Run: headless pygame with SDL's dummy video driver; simulated clock (each Clock.tick advances the game by its frame time, no real sleeping); random seed 0; keys injected as events and as key.get_pressed() state; mouse plan: one left click at the window centre at the start of phase 2, then a move to the lower-right quarter at the start of phase 3.
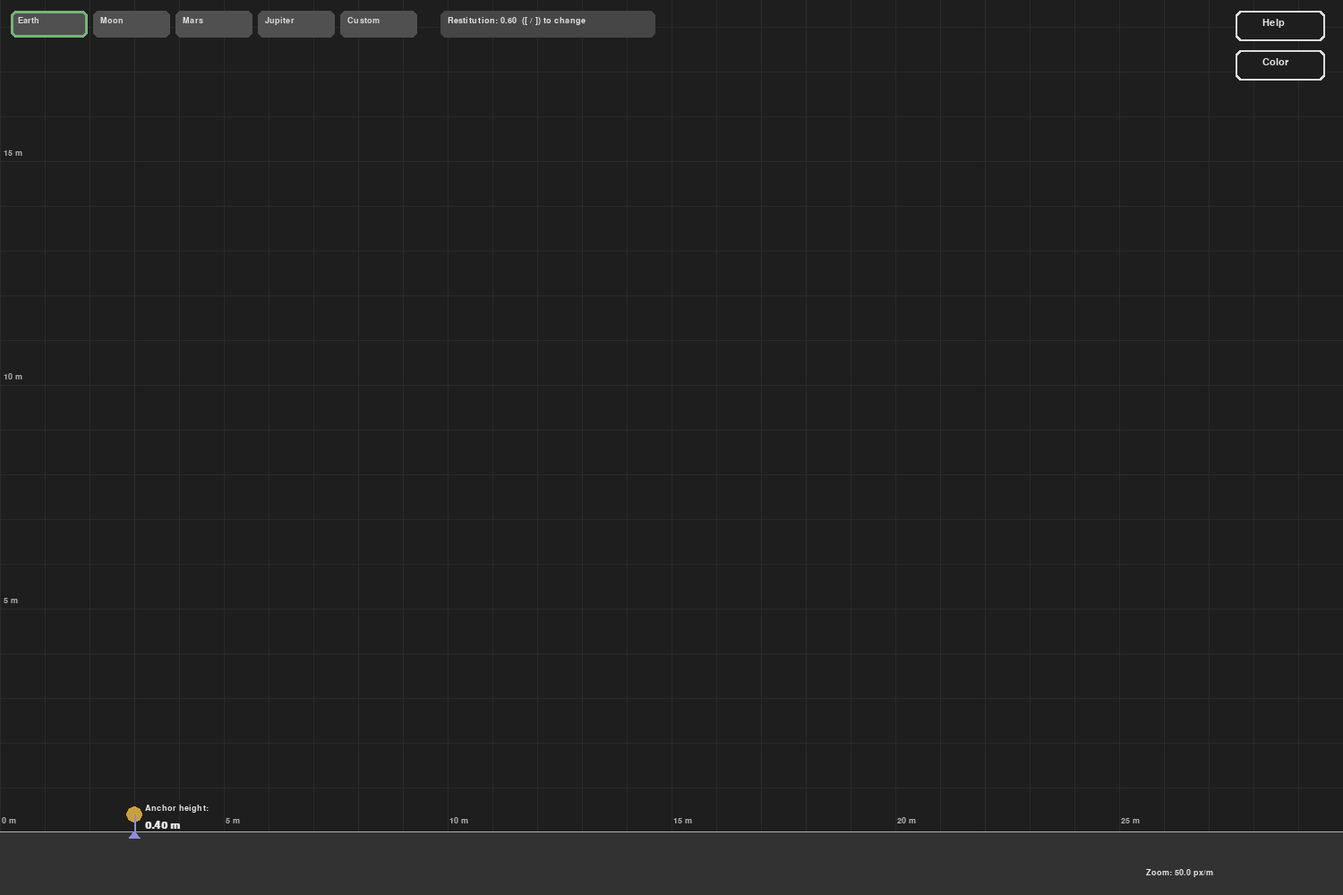
Frame 1 of 4 · flips 1–60 · no input
Frame 2 of 4 · flips 61–180 · clicked the window centre · tapped SPACE, RETURN · held RIGHT (→), D · screen unchanged from frame 1, image omitted
Frame 3 of 4 · flips 181–300 · moved the mouse to the lower-right quarter · held DOWN (↓), S · screen unchanged from frame 2, image omitted
Frame 4 of 4 · flips 301–420 · held LEFT (←), A, UP (↑), W · screen unchanged from frame 3, image omitted

The pygame program that drew these frames:

# slingshot_fixed_ui_zoom_fixed_ground.py
# pip install pygame
# Run: python slingshot_fixed_ui_zoom_fixed_ground.py

import math
import time
import pygame
import sys

# ---------------- Config ----------------
WIDTH, HEIGHT = 1500, 1000
BG = (30, 30, 30)
GROUND_H_PX = 70

# world <-> screen scale (pixels per meter). This is what zoom will change.
PIXELS_PER_M = 50.0
PIXELS_PER_M_MIN = 8.0
PIXELS_PER_M_MAX = 1200.0

GRAVITY = 9.81

SPRING_K = 120.0
PROJECTILE_MASS = 0.5
USE_PHYSICAL_LAUNCH = True

RESTITUTION = 0.6
BOUNCE_FRICTION = 0.9
REST_SPEED_THRESHOLD = 0.6

ENABLE_AIR_DRAG = False
DRAG_COEFF = 0.1

MARKER_R = 9
BALL_RADIUS_M = 0.11

# ---------------- Pygame init ----------------
pygame.init()
screen = pygame.display.set_mode((WIDTH, HEIGHT))
pygame.display.set_caption("Slingshot — fixed ground & zoom")
clock = pygame.time.Clock()
font = pygame.font.SysFont("DejaVuSans", 16)
small = pygame.font.SysFont("DejaVuSans", 14)
big = pygame.font.SysFont("DejaVuSans", 18, bold=True)

# ---------------- Camera / Anchor (world coords) ----------------
# Only horizontal camera offset allowed. Vertical offset is fixed so ground (y=0) stays at same screen row.
cam_off_x_m = 0.0
cam_off_y_m = 0.0  # fixed; DO NOT change this elsewhere (keeps ground fixed)

def world_to_screen(wx, wy):
    sx = int((wx - cam_off_x_m) * PIXELS_PER_M)
    sy = int(HEIGHT - GROUND_H_PX - (wy - cam_off_y_m) * PIXELS_PER_M)
    return sx, sy

def screen_to_world(sx, sy):
    wx = (sx / PIXELS_PER_M) + cam_off_x_m
    wy = ((HEIGHT - GROUND_H_PX - sy) / PIXELS_PER_M) + cam_off_y_m
    return wx, wy

# Initial pixel anchor (same as your old ANCHOR pixel position)
INIT_ANCHOR_PX = (150, HEIGHT - GROUND_H_PX - 20)
ANCHOR_W = screen_to_world(*INIT_ANCHOR_PX)  # anchor in world coords
if ANCHOR_W[1] < 0.0:
    ANCHOR_W = (ANCHOR_W[0], 0.0)

# ---------------- State ----------------
projectile = None
prev_state = None
landings = []
SHOT_COUNTER = 0

dragging = False
mouse_pos = (0, 0)
last_pull = None

help_visible = False
color_modal_visible = False
gravity_custom_modal = False
gravity_input_text = ""

ball_color = (200, 80, 80)
ball_gradient = False

# gravity presets UI
GRAV_PRESETS = [
    ("Earth", 9.81),
    ("Moon", 1.62),
    ("Mars", 3.71),
    ("Jupiter", 24.79),
    ("Custom", None)
]
preset_rects = []
px = 12
for name, val in GRAV_PRESETS:
    preset_rects.append((name, val, pygame.Rect(px, 12, 86, 30)))
    px += 92
REST_BOX = pygame.Rect(px + 20, 12, 240, 30)

HELP_RECT = pygame.Rect(WIDTH - 120, 12, 100, 34)
COLOR_RECT = pygame.Rect(WIDTH - 120, 56, 100, 34)

COLOR_PRESETS = [
    (200, 80, 80),
    (80, 200, 120),
    (80, 160, 220),
    (220, 180, 60),
    (200, 100, 200),
    (230, 230, 230),
    (30, 144, 255)
]

# ---------------- Utilities ----------------
def draw_text(x, y, s, f=font, color=(230,230,230)):
    screen.blit(f.render(s, True, color), (x, y))

def predict_trajectory(x0, y0, vx0, vy0, steps=1000, dt=0.01):
    pts = []
    for i in range(steps):
        t = i * dt
        xt = x0 + vx0 * t
        yt = y0 + vy0 * t - 0.5 * GRAVITY * t * t
        pts.append((xt, yt))
        if yt < -5.0:
            break
    return pts

def simulate_bounces_from_launch(x0, y0, vx0, vy0, restitution, friction, rest_speed, max_steps=20000, dt=0.01):
    x = x0
    y = y0
    vx = vx0
    vy = vy0
    bounces = 0
    steps = 0
    max_iter = max_steps
    while steps < max_iter:
        steps += 1
        vy = vy - GRAVITY * dt
        x += vx * dt
        y += vy * dt
        if y <= 0.0:
            y = 0.0
            if abs(vy) > 1e-6:
                bounces += 1
            vy = -vy * restitution
            vx = vx * friction
            speed = math.hypot(vx, vy)
            if speed < rest_speed:
                break
        if abs(x - x0) > 1e5:
            break
    return x, bounces

def record_landing_exact(prev, curr, anchor_x_m):
    y1 = prev['y']; y2 = curr['y']
    if (y2 - y1) != 0:
        frac = (0.0 - y1) / (y2 - y1)
    else:
        frac = 0.0
    frac = max(0.0, min(1.0, frac))
    x_l = prev['x'] + (curr['x'] - prev['x']) * frac
    vx_l = prev['vx'] + (curr['vx'] - prev['vx']) * frac
    vy_l = prev['vy'] + (curr['vy'] - prev['vy']) * frac
    speed = math.hypot(vx_l, vy_l)
    rng = x_l - anchor_x_m
    sx, sy = world_to_screen(x_l, 0.0)
    return {'x': x_l, 'speed': speed, 'range': rng, 'screen': (sx, sy)}

def is_mouse_near(ptx, pty, sx, sy, r=MARKER_R+8):
    return (ptx - sx)**2 + (pty - sy)**2 <= r*r

def draw_grid(surface, meters_between_lines=1, label_every=5, 
              line_color=(80,80,80), label_color=(180,180,180), alpha=60):
    """Draw grid lines in world meters; horizontal lines start at y=0 (ground) and go upward only."""
    grid_surf = pygame.Surface((WIDTH, HEIGHT), pygame.SRCALPHA)
    col = (*line_color, alpha)

    # World bounds in world coords (horizontal only; vertical anchored at y=0)
    world_x_left = cam_off_x_m
    world_x_right = cam_off_x_m + WIDTH / PIXELS_PER_M
    world_y_bottom = 0.0
    world_y_top = world_y_bottom + (HEIGHT - GROUND_H_PX) / PIXELS_PER_M

    # Vertical lines
    x = math.floor(world_x_left / meters_between_lines) * meters_between_lines
    while x <= world_x_right:
        sx, _ = world_to_screen(x, 0)
        pygame.draw.line(grid_surf, col, (sx, 0), (sx, HEIGHT - GROUND_H_PX), 1)
        if abs(x % label_every) < 1e-6:
            lbl = small.render(f"{x:.0f} m", True, label_color)
            grid_surf.blit(lbl, (sx+2, HEIGHT - GROUND_H_PX - 18))
        x += meters_between_lines

    # Horizontal lines from ground (y=0) upward
    y = math.floor(world_y_bottom / meters_between_lines) * meters_between_lines
    while y <= world_y_top:
        _, sy = world_to_screen(0, y)
        pygame.draw.line(grid_surf, col, (0, sy), (WIDTH, sy), 1)
        if abs(y % label_every) < 1e-6 and y > 0:
            lbl = small.render(f"{y:.0f} m", True, label_color)
            grid_surf.blit(lbl, (4, sy-14))
        y += meters_between_lines

    surface.blit(grid_surf, (0,0))

# ---------------- Main loop ----------------
running = True
while running:
    dt = clock.tick(60) / 1000.0

    for ev in pygame.event.get():
        if ev.type == pygame.QUIT:
            running = False
        elif ev.type == pygame.KEYDOWN:
            if ev.key == pygame.K_ESCAPE:
                if help_visible:
                    help_visible = False
                elif color_modal_visible:
                    color_modal_visible = False
                elif gravity_custom_modal:
                    gravity_custom_modal = False
                    gravity_input_text = ""
            elif ev.key == pygame.K_c:
                landings.clear()
            elif ev.key == pygame.K_LEFTBRACKET or ev.unicode == "[":
                RESTITUTION = max(0.0, RESTITUTION - 0.05)
            elif ev.key == pygame.K_RIGHTBRACKET or ev.unicode == "]":
                RESTITUTION = min(1.0, RESTITUTION + 0.05)
            elif gravity_custom_modal:
                if ev.key == pygame.K_BACKSPACE:
                    gravity_input_text = gravity_input_text[:-1]
                elif ev.key == pygame.K_RETURN or ev.key == pygame.K_KP_ENTER:
                    try:
                        v = float(gravity_input_text.strip())
                        if v > 0:
                            GRAVITY = v
                    except:
                        pass
                    gravity_custom_modal = False
                    gravity_input_text = ""
                else:
                    if ev.unicode and (ev.unicode.isdigit() or ev.unicode in ".-"):
                        gravity_input_text += ev.unicode

        elif ev.type == pygame.MOUSEBUTTONDOWN:
            mx, my = ev.pos
            # help & color buttons
            if HELP_RECT.collidepoint(mx, my):
                help_visible = not help_visible
                continue
            if COLOR_RECT.collidepoint(mx, my):
                color_modal_visible = not color_modal_visible
                continue

            # color modal interactions
            if color_modal_visible:
                W, H = 420, 240
                x = (WIDTH - W) // 2
                y = (HEIGHT - H) // 2
                ox = x + 18; oy = y + 52
                for i, c in enumerate(COLOR_PRESETS):
                    rect = pygame.Rect(ox + (i%6)*(36+12), oy + (i//6)*(36+12), 36, 36)
                    if rect.collidepoint(mx, my):
                        ball_color = c
                        color_modal_visible = False
                        break
                grect = pygame.Rect(x+18, oy+90, 120, 28)
                if grect.collidepoint(mx, my):
                    ball_gradient = not ball_gradient
                    color_modal_visible = False
                    continue
                modal_rect = pygame.Rect(x, y, W, H)
                if not modal_rect.collidepoint(mx, my):
                    color_modal_visible = False
                    continue

            # gravity preset clicks
            for name, val, rect in preset_rects:
                if rect.collidepoint(mx, my):
                    if name == "Custom":
                        gravity_custom_modal = True
                        gravity_input_text = ""
                    else:
                        GRAVITY = val
                    break

            # left click start drag if near anchor (use screen coords of anchor)
            if ev.button == 1:
                ax_s, ay_s = world_to_screen(*ANCHOR_W)
                if (mx - ax_s)**2 + (my - ay_s)**2 < 14000:
                    dragging = True
                    mouse_pos = ev.pos

            # right click move anchor (set anchor world pos from click). Clamp anchor y >= 0.
            elif ev.button == 3:
                if my < HEIGHT - GROUND_H_PX - 6:
                    new_anchor = screen_to_world(mx, my)
                    # clamp y so anchor never goes below ground
                    if new_anchor[1] < 0.0:
                        new_anchor = (new_anchor[0], 0.0)
                    ANCHOR_W = new_anchor

        elif ev.type == pygame.MOUSEBUTTONUP:
            if ev.button == 1 and dragging and (not help_visible and not color_modal_visible and not gravity_custom_modal):
                dragging = False
                SHOT_COUNTER += 1
                shot_id = SHOT_COUNTER
                ax_s, ay_s = world_to_screen(*ANCHOR_W)
                mx, my = mouse_pos
                pull_sx = ax_s - mx
                pull_sy = ay_s - my
                pull_wx = pull_sx / PIXELS_PER_M
                pull_wy = -pull_sy / PIXELS_PER_M
                displacement_m = math.hypot(pull_wx, pull_wy)
                last_pull = (pull_wx, pull_wy)
                if USE_PHYSICAL_LAUNCH and displacement_m > 1e-9:
                    v0 = displacement_m * math.sqrt(max(1e-12, SPRING_K / PROJECTILE_MASS))
                else:
                    v0 = displacement_m * 4.0
                if displacement_m > 1e-9:
                    ux = pull_wx / displacement_m
                    uy = pull_wy / displacement_m
                else:
                    ux, uy = 0.0, 0.0
                vx0 = ux * v0
                vy0 = uy * v0
                x0, y0 = ANCHOR_W
                projectile = {
                    "x": x0, "y": y0, "vx": vx0, "vy": vy0,
                    "alive": True, "shot_id": shot_id,
                    "start_time": time.time(), "first_touch_recorded": False,
                    "max_height": y0, "bounces": 0
                }
                prev_state = None

        elif ev.type == pygame.MOUSEMOTION:
            mouse_pos = ev.pos
            if dragging:
                mouse_pos = ev.pos

        elif ev.type == pygame.MOUSEWHEEL:
            # Zoom centered on mouse position horizontally; keep vertical camera fixed so ground stays.
            mx, my = pygame.mouse.get_pos()
            # compute world coord under mouse before zoom
            world_before = screen_to_world(mx, my)
            factor = 1.15 ** ev.y
            new_ppm = PIXELS_PER_M * factor
            new_ppm = max(PIXELS_PER_M_MIN, min(PIXELS_PER_M_MAX, new_ppm))
            if abs(new_ppm - PIXELS_PER_M) > 1e-9:
                old_ppm = PIXELS_PER_M
                PIXELS_PER_M = new_ppm
                # adjust horizontal camera offset so x under mouse remains the same
                cam_off_x_m = world_before[0] - (mx / PIXELS_PER_M)
                # do NOT change cam_off_y_m -> ground fixed at y=0

    # ---------------- Physics update ----------------
    if projectile and projectile["alive"]:
        prev_state = {'x': projectile['x'], 'y': projectile['y'], 'vx': projectile['vx'], 'vy': projectile['vy']}
        vx = projectile['vx']; vy = projectile['vy']
        if ENABLE_AIR_DRAG:
            axd = -DRAG_COEFF * vx
            ayd = -DRAG_COEFF * vy
        else:
            axd = 0.0; ayd = 0.0
        ax_tot = axd
        ay_tot = -GRAVITY + ayd
        projectile['vx'] += ax_tot * dt
        projectile['vy'] += ay_tot * dt
        projectile['x'] += projectile['vx'] * dt
        projectile['y'] += projectile['vy'] * dt

        if projectile['y'] > projectile.get('max_height', -1e9):
            projectile['max_height'] = projectile['y']

        # detect ground touch
        if projectile['y'] <= 0.0:
            if prev_state is not None:
                landing = record_landing_exact(prev_state, projectile, ANCHOR_W[0])
            else:
                landing = {'x': projectile['x'], 'speed': math.hypot(projectile['vx'], projectile['vy']), 'range': projectile['x'] - ANCHOR_W[0], 'screen': world_to_screen(projectile['x'], 0.0)}
            if not projectile.get('first_touch_recorded', False):
                impact_speed = landing['speed']
                flight_time = time.time() - projectile.get('start_time', time.time())
                sx, sy = landing['screen']
                first_ld = {
                    'x': landing['x'],
                    'velocity': impact_speed,
                    'flight_time': flight_time,
                    'range': landing['range'],
                    'screen': (sx, sy),
                    'shot_id': projectile.get('shot_id'),
                    'max_height': projectile.get('max_height', 0.0)
                }
                landings.append(first_ld)
                projectile['first_touch_recorded'] = True
            projectile['y'] = 0.0
            projectile['vy'] = -projectile['vy'] * RESTITUTION
            projectile['vx'] = projectile['vx'] * BOUNCE_FRICTION
            projectile['bounces'] = projectile.get('bounces', 0) + 1
            speed_now = math.hypot(projectile['vx'], projectile['vy'])
            if speed_now < REST_SPEED_THRESHOLD:
                projectile['alive'] = False
                prev_state = None

    # ---------------- Draw ----------------
    screen.fill(BG)
    draw_grid(screen, meters_between_lines=1, label_every=5, alpha=60)

    ground_y_px = HEIGHT - GROUND_H_PX
    # obvious ground line and filled ground area
    pygame.draw.line(screen, (180,180,180), (0, ground_y_px), (WIDTH, ground_y_px), 3)
    pygame.draw.rect(screen, (50,50,50), (0, ground_y_px, WIDTH, GROUND_H_PX))

    # gravity preset buttons
    for name, val, rect in preset_rects:
        pygame.draw.rect(screen, (80,80,80), rect, border_radius=6)
        screen.blit(small.render(name, True, (220,220,220)), (rect.x+8, rect.y+6))
        if val is not None and abs(GRAVITY - val) < 1e-4:
            pygame.draw.rect(screen, (120,180,120), rect, 3, border_radius=6)
        elif name == "Custom" and (not any(abs(GRAVITY - v) < 1e-4 for (_, v, _) in preset_rects if v is not None)):
            pygame.draw.rect(screen, (120,180,120), rect, 3, border_radius=6)

    # restitution info
    pygame.draw.rect(screen, (70,70,70), REST_BOX, border_radius=6)
    draw_text(REST_BOX.x+8, REST_BOX.y+6, f"Restitution: {RESTITUTION:.2f}  ([ / ]) to change", small)

    # anchor & height (anchor is world coord)
    ax_s, ay_s = world_to_screen(*ANCHOR_W)
    pygame.draw.circle(screen, (200,160,60), (ax_s, ay_s), 9)
    anchor_h = ANCHOR_W[1]
    pygame.draw.line(screen, (140,140,220), (ax_s, ay_s), (ax_s, ground_y_px), 2)
    pygame.draw.polygon(screen, (140,140,220), [(ax_s-6, ground_y_px+6), (ax_s+6, ground_y_px+6), (ax_s, ground_y_px-2)])
    draw_text(ax_s+12, ay_s-12, "Anchor height:", small)
    draw_text(ax_s+12, ay_s+6, f"{anchor_h:.2f} m", big)

    # dragging preview; lower HUD so it doesn't overlap buttons
    hud_y = 60
    if dragging:
        mx, my = mouse_pos
        pygame.draw.line(screen, (180,180,180), (ax_s, ay_s), (mx, my), 2)
        pull_sx = ax_s - mx
        pull_sy = ay_s - my
        pull_wx = pull_sx / PIXELS_PER_M
        pull_wy = -pull_sy / PIXELS_PER_M
        disp = math.hypot(pull_wx, pull_wy)
        force_n = SPRING_K * disp
        if USE_PHYSICAL_LAUNCH and disp > 1e-9:
            v0 = disp * math.sqrt(max(1e-12, SPRING_K / PROJECTILE_MASS))
        else:
            v0 = disp * 4.0
        ux = pull_wx / disp if disp > 1e-9 else 0.0
        uy = pull_wy / disp if disp > 1e-9 else 0.0
        vx0 = ux * v0
        vy0 = uy * v0
        x0, y0 = ANCHOR_W
        for t in [i*0.02 for i in range(400)]:
            xt = x0 + vx0 * t
            yt = y0 + vy0 * t - 0.5 * GRAVITY * t * t
            if yt < 0:
                pred_x = xt
                sx, sy = world_to_screen(pred_x, 0.0)
                pygame.draw.circle(screen, (180,200,80), (sx, sy), 6)
                break
            sx, sy = world_to_screen(xt, yt)
            if 0 <= sx < WIDTH and 0 <= sy < HEIGHT:
                pygame.draw.circle(screen, (100,200,200), (sx, sy), 3)
        draw_text(10, hud_y, f"Disp: {disp:.3f} m   Force: {force_n:.1f} N   Init speed: {v0:.2f} m/s", small)
        draw_text(10, hud_y + 18, f"Gravity: {GRAVITY:.2f} m/s²   Cd: {('on' if ENABLE_AIR_DRAG else 'off')}", small)

    # live flight HUD and projectile drawing (unchanged)
    live_hud_y = 120
    if projectile and projectile['alive']:
        speed_now = math.hypot(projectile['vx'], projectile['vy'])
        angle_now = math.degrees(math.atan2(projectile['vy'], projectile['vx'])) if speed_now > 1e-9 else 0.0
        elapsed = time.time() - projectile['start_time']
        xw, yw = projectile['x'], projectile['y']
        draw_text(10, live_hud_y, f"Sim speed: {speed_now:.2f} m/s   Angle: {angle_now:.1f} deg", small)
        draw_text(10, live_hud_y + 18, f"Flight time: {elapsed:.2f} s   Pos: x={xw:.2f} m y={yw:.2f} m", small)
        draw_text(10, live_hud_y + 36, f"Max height so far: {projectile.get('max_height', 0.0):.2f} m", small)
        draw_text(10, live_hud_y + 54, f"Shot id: {projectile.get('shot_id')}", small)
        sx, sy = world_to_screen(projectile['x'], projectile['y'])
        r_px = int(BALL_RADIUS_M * PIXELS_PER_M)
        if r_px < 2:
            r_px = 2
        if ball_gradient:
            steps = max(6, r_px//2)
            for i in range(steps, 0, -1):
                frac = i/steps
                c = (int(ball_color[0]*frac + 20*(1-frac)), int(ball_color[1]*frac + 20*(1-frac)), int(ball_color[2]*frac + 20*(1-frac)))
                pygame.draw.circle(screen, c, (sx, sy), int(r_px*frac))
        else:
            pygame.draw.circle(screen, ball_color, (sx, sy), r_px)

    # stored landings and tooltips (unchanged)
    mx, my = mouse_pos
    hover_index = None
    for i, ld in enumerate(landings):
        sx, sy = ld['screen']
        pygame.draw.circle(screen, (80,200,120), (sx, sy), MARKER_R)
        pygame.draw.line(screen, (120,220,150), (sx, sy), (sx, sy-36), 2)
        label = f"{ld['range']:.2f} m  [{ld['shot_id']}]"
        txt = small.render(label, True, (200,200,200))
        tx = sx + 12
        ty = sy - 30 - (i % 3) * 16
        if tx + txt.get_width() > WIDTH - 8:
            tx = sx - 12 - txt.get_width()
        screen.blit(txt, (tx, ty))
        if is_mouse_near(mx, my, sx, sy):
            hover_index = i

    if hover_index is not None:
        ld = landings[hover_index]
        sx, sy = ld['screen']
        grid_disp = ld.get('x', 0.0)
        txts = [
            f"Shot: {ld['shot_id']}",
            f"Range: {ld['range']:.2f} m",
            f"Displacement: {grid_disp:.2f} m",
            f"Velocity: {ld.get('velocity', ld.get('speed', 0.0)):.2f} m/s",
            f"Flight time: {ld.get('flight_time', 0.0):.2f} s" if ld.get('flight_time') is not None else "Flight time: -",
            f"Max height: {ld.get('max_height', 0.0):.2f} m"
        ]
        padding = 6
        surfaces = [small.render(t, True, (220,220,220)) for t in txts]
        box_w = max(s.get_width() for s in surfaces) + padding*2
        box_h = sum(s.get_height() for s in surfaces) + padding*2 + 8
        box_x = sx + 12
        box_y = sy - box_h - 10
        if box_x + box_w > WIDTH - 6:
            box_x = sx - 12 - box_w
        if box_y < 6:
            box_y = sy + 12
        pygame.draw.rect(screen, (230,230,230), (box_x, box_y, box_w, box_h), border_radius=6)
        pygame.draw.rect(screen, (40,40,40), (box_x+1, box_y+1, box_w-2, box_h-2), border_radius=6)
        oy = box_y + padding
        for s in surfaces:
            screen.blit(s, (box_x + padding, oy))
            oy += s.get_height()

    # temporary hover prediction on anchor when idle
    if projectile is None:
        ax_s, ay_s = world_to_screen(*ANCHOR_W)
        sx_anchor, sy_anchor = ax_s, ay_s
        if is_mouse_near(mx, my, sx_anchor, sy_anchor, r=26):
            if last_pull is not None:
                pwx, pwy = last_pull
                disp = math.hypot(pwx, pwy)
                if USE_PHYSICAL_LAUNCH and disp > 1e-9:
                    v0 = disp * math.sqrt(max(1e-12, SPRING_K / PROJECTILE_MASS))
                else:
                    v0 = disp * 4.0
                ux = pwx / disp if disp > 1e-9 else 0.0
                uy = pwy / disp if disp > 1e-9 else 0.0
                vx0 = ux * v0
                vy0 = uy * v0
                x0, y0 = ANCHOR_W
                pred_final_x, pred_bounces = simulate_bounces_from_launch(x0, y0, vx0, vy0, RESTITUTION, BOUNCE_FRICTION, REST_SPEED_THRESHOLD)
                pred_range = pred_final_x - x0
                txt1 = f"Predicted bounces: {pred_bounces}"
                txt2 = f"Predicted final X: {pred_final_x:.2f} m ({pred_range:.2f} m from anchor)"
                box_w = max(small.size(txt1)[0], small.size(txt2)[0]) + 12
                box_h = 40
                box_x = sx_anchor + 14
                box_y = sy_anchor - box_h - 8
                pygame.draw.rect(screen, (230,230,230), (box_x, box_y, box_w, box_h), border_radius=6)
                pygame.draw.rect(screen, (40,40,40), (box_x+1, box_y+1, box_w-2, box_h-2), border_radius=6)
                draw_text(box_x+6, box_y+6, txt1, small, color=(220,220,220))
                draw_text(box_x+6, box_y+20, txt2, small, color=(220,220,220))
            else:
                txt1 = "Predicted bounces: -"
                txt2 = "Predicted final X: -"
                box_w = max(small.size(txt1)[0], small.size(txt2)[0]) + 12
                box_h = 40
                box_x = sx_anchor + 14
                box_y = sy_anchor - box_h - 8
                pygame.draw.rect(screen, (230,230,230), (box_x, box_y, box_w, box_h), border_radius=6)
                pygame.draw.rect(screen, (40,40,40), (box_x+1, box_y+1, box_w-2, box_h-2), border_radius=6)
                draw_text(box_x+6, box_y+6, txt1, small, color=(220,220,220))
                draw_text(box_x+6, box_y+20, txt2, small, color=(220,220,220))

    # help & color buttons
    pygame.draw.rect(screen, (220,220,220), HELP_RECT, border_radius=6)
    pygame.draw.rect(screen, (30,30,30), (HELP_RECT.x+2, HELP_RECT.y+2, HELP_RECT.w-4, HELP_RECT.h-4), border_radius=6)
    screen.blit(font.render("Help", True, (230,230,230)), (HELP_RECT.x+30, HELP_RECT.y+8))
    pygame.draw.rect(screen, (220,220,220), COLOR_RECT, border_radius=6)
    pygame.draw.rect(screen, (30,30,30), (COLOR_RECT.x+2, COLOR_RECT.y+2, COLOR_RECT.w-4, COLOR_RECT.h-4), border_radius=6)
    screen.blit(font.render("Color", True, (230,230,230)), (COLOR_RECT.x+30, COLOR_RECT.y+8))

    # gravity custom modal input
    if gravity_custom_modal:
        W, H = 360, 64
        x = (WIDTH - W)//2; y = (HEIGHT - H)//2
        pygame.draw.rect(screen, (230,230,230), (x-4, y-4, W+8, H+8), border_radius=8)
        pygame.draw.rect(screen, (40,40,40), (x, y, W, H), border_radius=6)
        draw_text(x+12, y+8, "Enter custom gravity (m/s²) and press Enter:", small)
        txt_surf = big.render(gravity_input_text if gravity_input_text else "", True, (220,220,220))
        screen.blit(txt_surf, (x+12, y+32))

    # color modal
    if color_modal_visible:
        W, H = 420, 240
        x = (WIDTH - W)//2; y = (HEIGHT - H)//2
        pygame.draw.rect(screen, (230,230,230), (x-4, y-4, W+8, H+8), border_radius=8)
        pygame.draw.rect(screen, (40,40,40), (x, y, W, H), border_radius=6)
        screen.blit(big.render("Ball Color & Style", True, (230,230,230)), (x+16, y+12))
        ox = x+18; oy = y+52
        for i, c in enumerate(COLOR_PRESETS):
            rect = pygame.Rect(ox + (i%6)*(36+12), oy + (i//6)*(36+12), 36, 36)
            pygame.draw.rect(screen, c, rect, border_radius=6)
            pygame.draw.rect(screen, (200,200,200), rect, 2, border_radius=6)

    # small zoom HUD
    draw_text(WIDTH - 220, HEIGHT - 30, f"Zoom: {PIXELS_PER_M:.1f} px/m", small)

    pygame.display.flip()

pygame.quit()
sys.exit()
